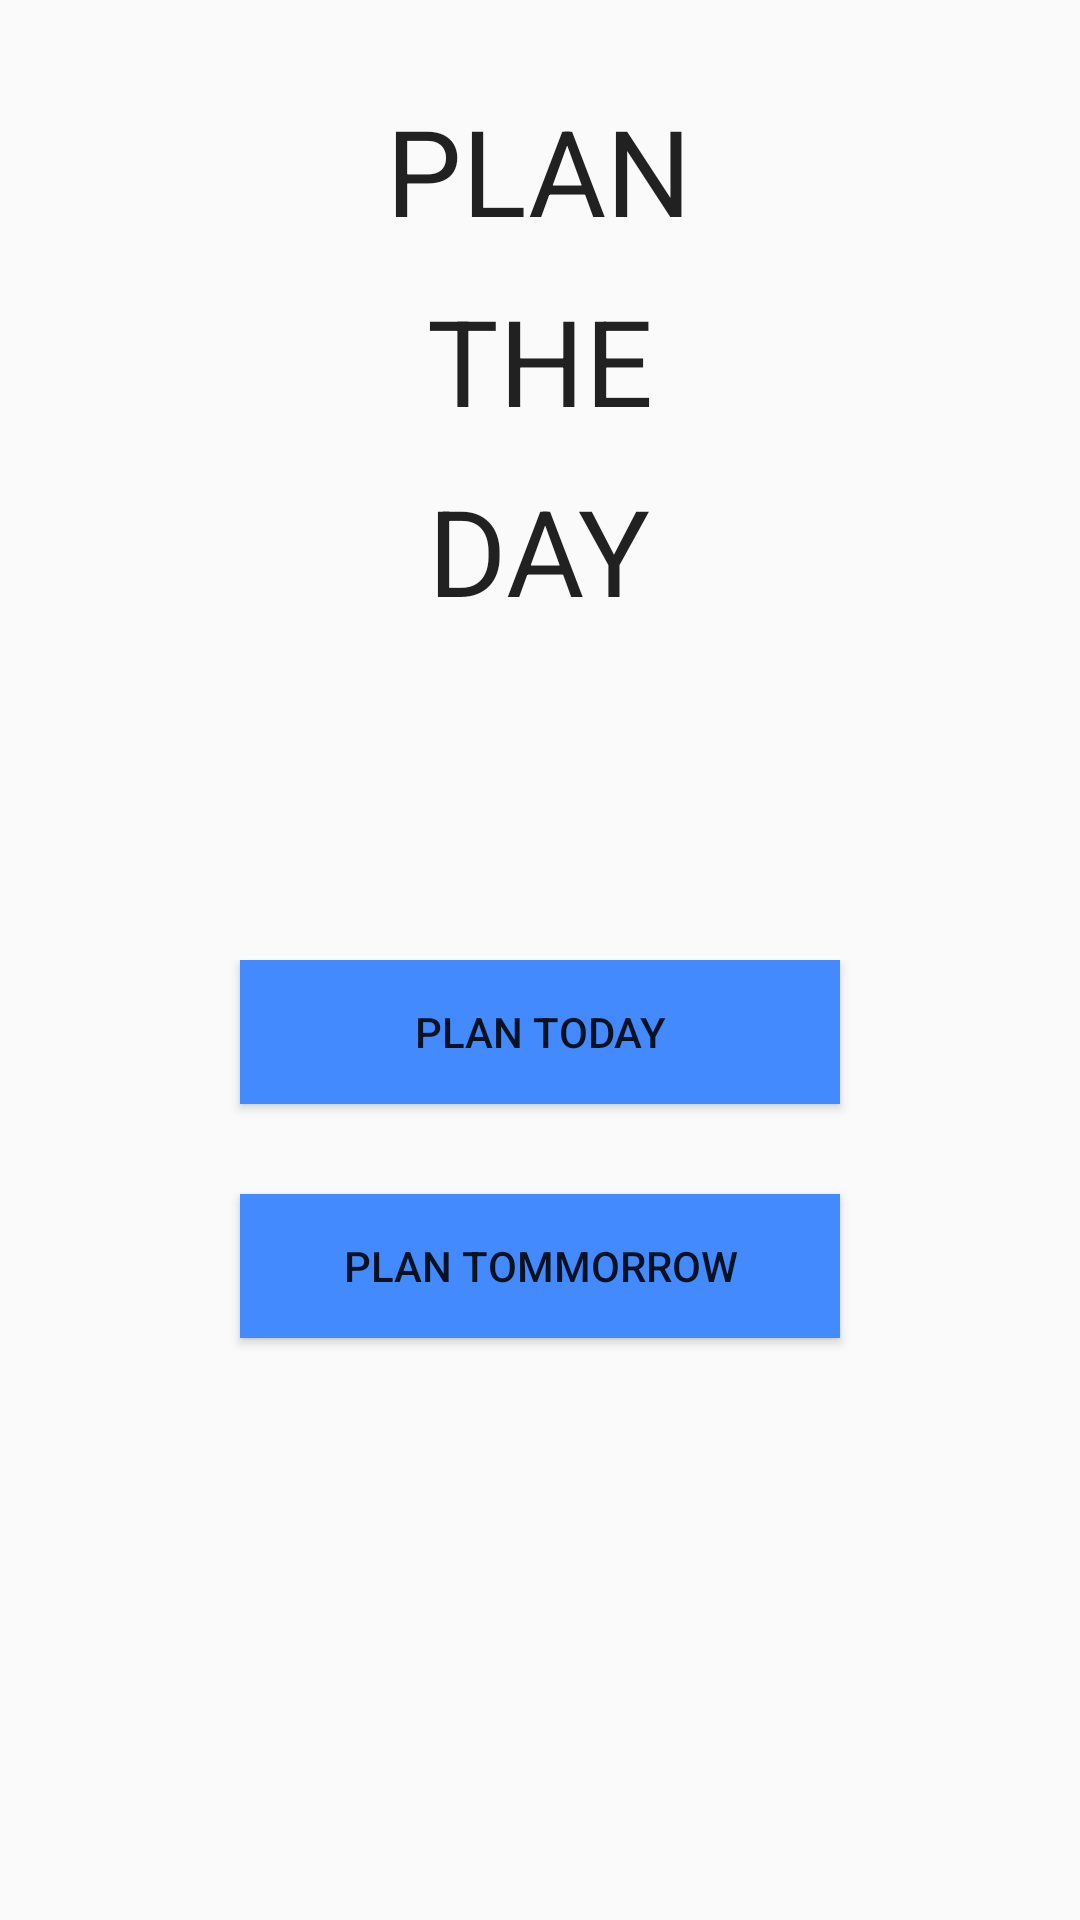

This screen was rendered from an Android layout file. Write that file and the resources it references.
<!-- AndroidManifest.xml: application theme MyMaterialTheme.Base -->
<!-- res/layout/main.xml -->
<?xml version="1.0" encoding="utf-8"?>
<LinearLayout xmlns:android="http://schemas.android.com/apk/res/android"
    android:orientation="vertical" android:layout_width="match_parent"
    android:layout_height="match_parent"
    android:weightSum="100"
    >

    <LinearLayout
        android:layout_width="fill_parent"
        android:layout_height="fill_parent"
        android:id="@+id/main_ll1"
        android:layout_weight="50"
        android:orientation="vertical"
        >

        <TextView
            android:layout_width="wrap_content"
            android:layout_height="wrap_content"
            android:textAppearance="?android:attr/textAppearanceLarge"
            android:text="PLAN"
            android:id="@+id/main_tv1"
            android:layout_gravity="center_horizontal"
            android:layout_marginTop="30dp"
            android:textSize="40dp"

            />

        <TextView
            android:layout_width="wrap_content"
            android:layout_height="wrap_content"
            android:textAppearance="?android:attr/textAppearanceLarge"
            android:text="THE"
            android:id="@+id/main_tv2"
            android:layout_gravity="center_horizontal"
            android:layout_marginTop="10dp"
            android:textSize="40dp"

            />


        <TextView
            android:layout_width="wrap_content"
            android:layout_height="wrap_content"
            android:textAppearance="?android:attr/textAppearanceLarge"
            android:text="DAY"
            android:id="@+id/main_tv3"
            android:layout_gravity="center_horizontal"
            android:layout_marginTop="10dp"
            android:textSize="40dp"

            />

    </LinearLayout>

    <LinearLayout
        android:layout_width="fill_parent"
        android:layout_height="fill_parent"
        android:id="@+id/main_ll2"
        android:layout_weight="50"
        android:orientation="vertical"
        >

        <Button

            android:layout_height="wrap_content"
            android:text="Plan Today"
            android:layout_gravity="center"
            android:id="@+id/main_bt1"
            android:layout_width="200dp"
            android:background="#448AFF"
            />


        <Button
            android:layout_width="200dp"
            android:layout_height="wrap_content"
            android:text="Plan Tommorrow"
            android:layout_gravity="center"
            android:id="@+id/main_bt2"
            android:layout_marginTop="30dp"
            android:background="#448AFF"
            />





    </LinearLayout>


</LinearLayout>
<!-- resources referenced by this layout -->
<resources>
  <style name="MyMaterialTheme.Base" parent="Theme.AppCompat.Light.DarkActionBar">
  
          <item name="colorPrimary">@color/colorPrimary</item>
          <item name="colorPrimaryDark">@color/colorPrimaryDark</item>
          <item name="colorAccent">@color/colorAccent</item>
      </style>
  <!-- not gathered from this repository: default colours our renderer supplied (Android Studio template values) -->
  <color name="colorPrimary">#FF6200EE</color>
  <color name="colorPrimaryDark">#FF3700B3</color>
  <color name="colorAccent">#FF03DAC5</color>
</resources>
